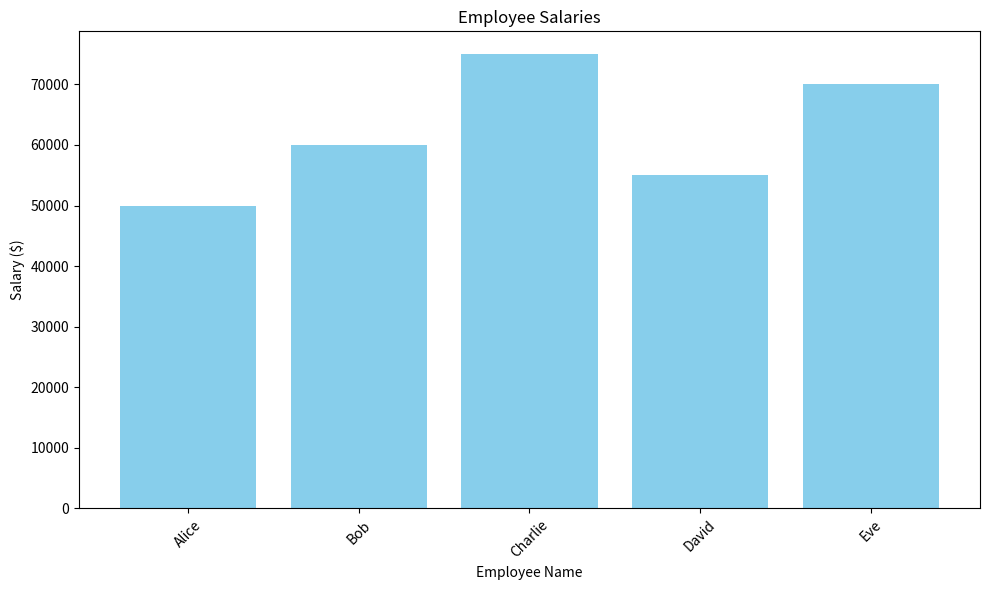

This chart was generated by the following Python code:
# Import required libraries
import pandas as pd
import numpy as np
import matplotlib.pyplot as plt

# Set display options
pd.set_option('display.max_columns', None)
pd.set_option('display.max_rows', 100)

# Create sample dataset
data = {
    'Name': ['Alice', 'Bob', 'Charlie', 'David', 'Eve'],
    'Age': [25, 30, 35, 28, 32],
    'Salary': [50000, 60000, 75000, 55000, 70000],
    'Department': ['HR', 'IT', 'Finance', 'IT', 'HR']
}

df = pd.DataFrame(data)
print(df)

# Display basic information
print("Dataset shape:", df.shape)
print("\nColumn names:", df.columns.tolist())
print("\nData types:")
print(df.dtypes)
print("\nBasic statistics:")
print(df.describe())

# Calculate average salary by department
avg_salary = df.groupby('Department')['Salary'].mean()
print("Average Salary by Department:")
print(avg_salary)

# Find highest paid employee
highest_paid = df.loc[df['Salary'].idxmax()]
print(f"\nHighest paid employee: {highest_paid['Name']} (${highest_paid['Salary']:,})")

# Create bar chart
plt.figure(figsize=(10, 6))
plt.bar(df['Name'], df['Salary'], color='skyblue')
plt.xlabel('Employee Name')
plt.ylabel('Salary ($)')
plt.title('Employee Salaries')
plt.xticks(rotation=45)
plt.tight_layout()
plt.show()